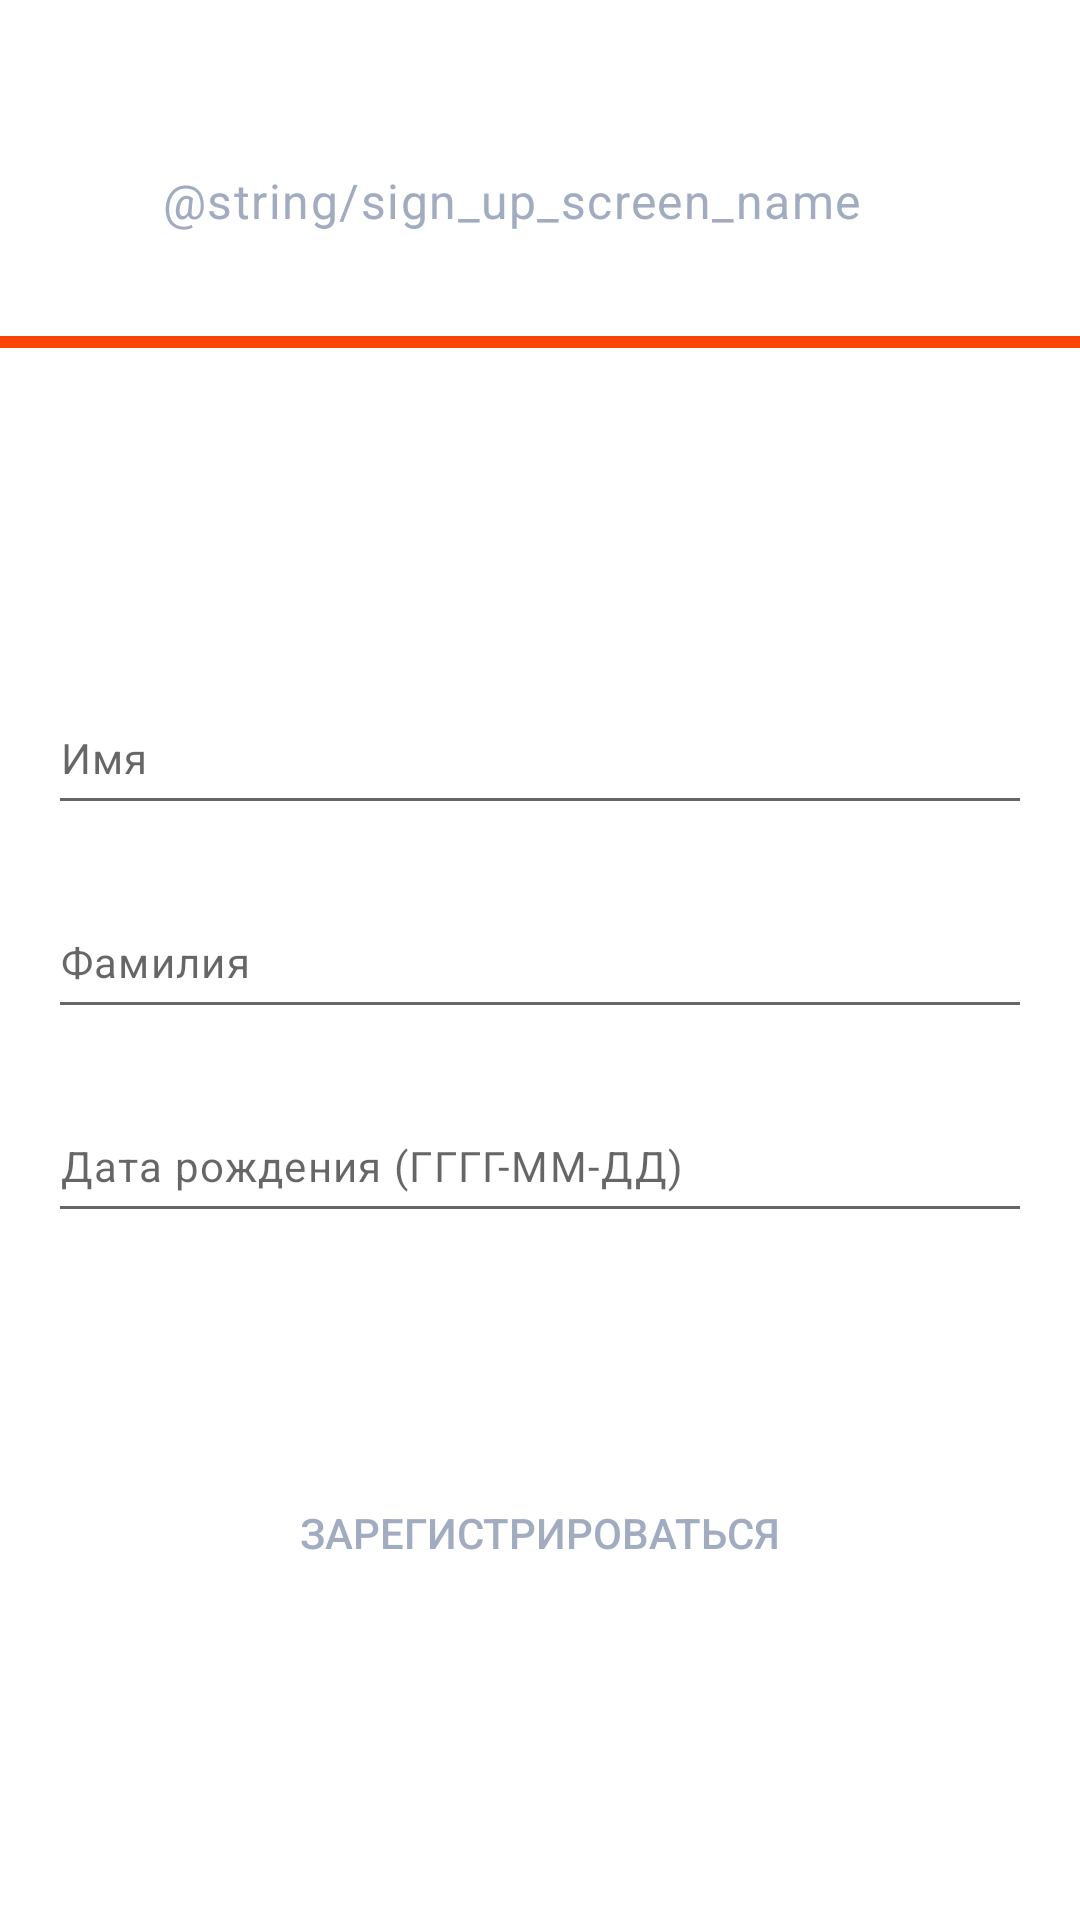

Produce the Android XML layout that renders to this screen, including the resource entries it uses.
<!-- AndroidManifest.xml: fallback theme Theme.MaterialComponents.DayNight.NoActionBar -->
<!-- res/layout/sign_up_second.xml -->
<?xml version="1.0" encoding="utf-8"?>
<androidx.constraintlayout.widget.ConstraintLayout xmlns:android="http://schemas.android.com/apk/res/android"
    xmlns:app="http://schemas.android.com/apk/res-auto"
    xmlns:tools="http://schemas.android.com/tools"
    android:layout_width="match_parent"
    android:layout_height="match_parent">

    <LinearLayout
        android:layout_width="match_parent"
        android:layout_height="match_parent"
        android:orientation="vertical"
        app:layout_constraintBottom_toBottomOf="parent"
        app:layout_constraintEnd_toEndOf="parent"
        app:layout_constraintHorizontal_bias="0.5"
        app:layout_constraintStart_toStartOf="parent"
        app:layout_constraintTop_toTopOf="parent">

        <LinearLayout
            android:layout_width="wrap_content"
            android:layout_height="76dp"
            android:layout_marginTop="30dp"
            android:gravity="start|center_vertical"
            android:orientation="horizontal"
            android:paddingLeft="20dp">

            <ImageButton
                android:id="@+id/btn_back"
                android:layout_width="24dp"
                android:layout_height="24dp"
                android:layout_marginEnd="10dp"
                android:layout_weight="1"
                android:background="@color/white"
                app:srcCompat="@drawable/ic_back_button"
                tools:ignore="ContentDescription" />

            <TextView
                android:id="@+id/textView4"
                android:layout_width="wrap_content"
                android:layout_height="24dp"
                android:layout_weight="1"
                android:text="@string/sign_up_screen_name"
                style="@style/TextAppearance.App.BodyL" />

        </LinearLayout>

        <ProgressBar
            android:id="@+id/progressBar"
            style="@style/Widget.AppCompat.ProgressBar.Horizontal"
            android:layout_width="match_parent"
            android:layout_height="wrap_content"
            android:progress="100"
            android:progressTint="@color/orange" />

        <LinearLayout
            android:layout_width="match_parent"
            android:layout_height="match_parent"
            android:gravity="center"
            android:orientation="vertical"
            app:layout_constraintBottom_toBottomOf="parent"
            app:layout_constraintEnd_toEndOf="parent"
            app:layout_constraintHorizontal_bias="0.5"
            app:layout_constraintStart_toStartOf="parent"
            app:layout_constraintTop_toTopOf="parent">

            <EditText
                android:id="@+id/editTextTextName"
                android:layout_width="328dp"
                android:layout_height="48dp"
                android:ems="10"
                android:hint="@string/name_hint"
                android:inputType="textPersonName"
                android:layout_marginVertical="10dp"
                style="@style/TextAppearance.App.BodyS"
                android:autofillHints="name" />

            <EditText
                android:id="@+id/editTextTextSurname"
                android:layout_width="328dp"
                android:layout_height="48dp"
                android:ems="10"
                android:hint="@string/surname_hint"
                android:inputType="textPersonName"
                android:layout_marginVertical="10dp"
                style="@style/TextAppearance.App.BodyS"
                android:autofillHints="surname" />

            <EditText
                android:id="@+id/editTextTextBirthDay"
                android:layout_width="328dp"
                android:layout_height="48dp"
                android:ems="10"
                android:hint="@string/date_of_birth_hint"
                android:inputType="date"
                android:layout_marginVertical="10dp"
                style="@style/TextAppearance.App.BodyS"
                android:autofillHints="date" />

            <Space
                android:layout_width="match_parent"
                android:layout_height="60dp" />

            <Button
                android:id="@+id/btn_register"
                android:layout_width="328dp"
                android:layout_height="56dp"
                android:enabled="false"
                android:text="@string/button_finish_register"
                android:layout_marginVertical="4dp"
                android:theme="@style/Widget.Workplaces.SolidButton" />

        </LinearLayout>

    </LinearLayout>

</androidx.constraintlayout.widget.ConstraintLayout>
<!-- resources referenced by this layout -->
<resources>
  <color name="orange">#FE4407</color>
  <color name="white">#FFFFFF</color>
  <string name="button_finish_register">Зарегистрироваться</string>
  <string name="date_of_birth_hint">Дата рождения (ГГГГ-ММ-ДД)</string>
  <string name="name_hint">Имя</string>
  <string name="surname_hint">Фамилия</string>
  <style name="TextAppearance.App.BodyL" parent="TextAppearance.MaterialComponents.Body1">
          <item name="fontFamily">sans-serif</item>
          <item name="android:fontFamily">sans-serif</item>
          <item name="android:textColor">@color/middle_grey</item>
          <item name="android:textSize">16sp</item>
      </style>
  <style name="TextAppearance.App.BodyS" parent="TextAppearance.MaterialComponents.Body1">
          <item name="fontFamily">sans-serif</item>
          <item name="android:fontFamily">sans-serif</item>
          <item name="android:textColor">@color/middle_grey</item>
          <item name="android:textSize">14sp</item>
      </style>
  <style name="Widget.Workplaces.SolidButton" parent="Base.Widget.Workplaces.Button">
          <item name="android:backgroundTint">@color/solid_button_color_selector</item>
          <item name="android:textColor">@color/solid_button_text_selector</item>
      </style>
  <color name="middle_grey">#A2ACC1</color>
  <style name="Base.Widget.Workplaces.Button" parent="Widget.MaterialComponents.Button.TextButton">
          <item name="android:layout_marginTop">8dp</item>
          <item name="android:layout_marginBottom">8dp</item>
          <item name="android:paddingTop">16dp</item>
          <item name="android:paddingBottom">20dp</item>
          <item name="android:layout_width">0dp</item>
          <item name="android:layout_height">wrap_content</item>
          <item name="shapeAppearanceOverlay">@style/button_shape_style</item>
      </style>
  <style name="button_shape_style">
          <item name="cornerFamily">rounded</item>
          <item name="cornerSize">25%</item>
      </style>
</resources>
